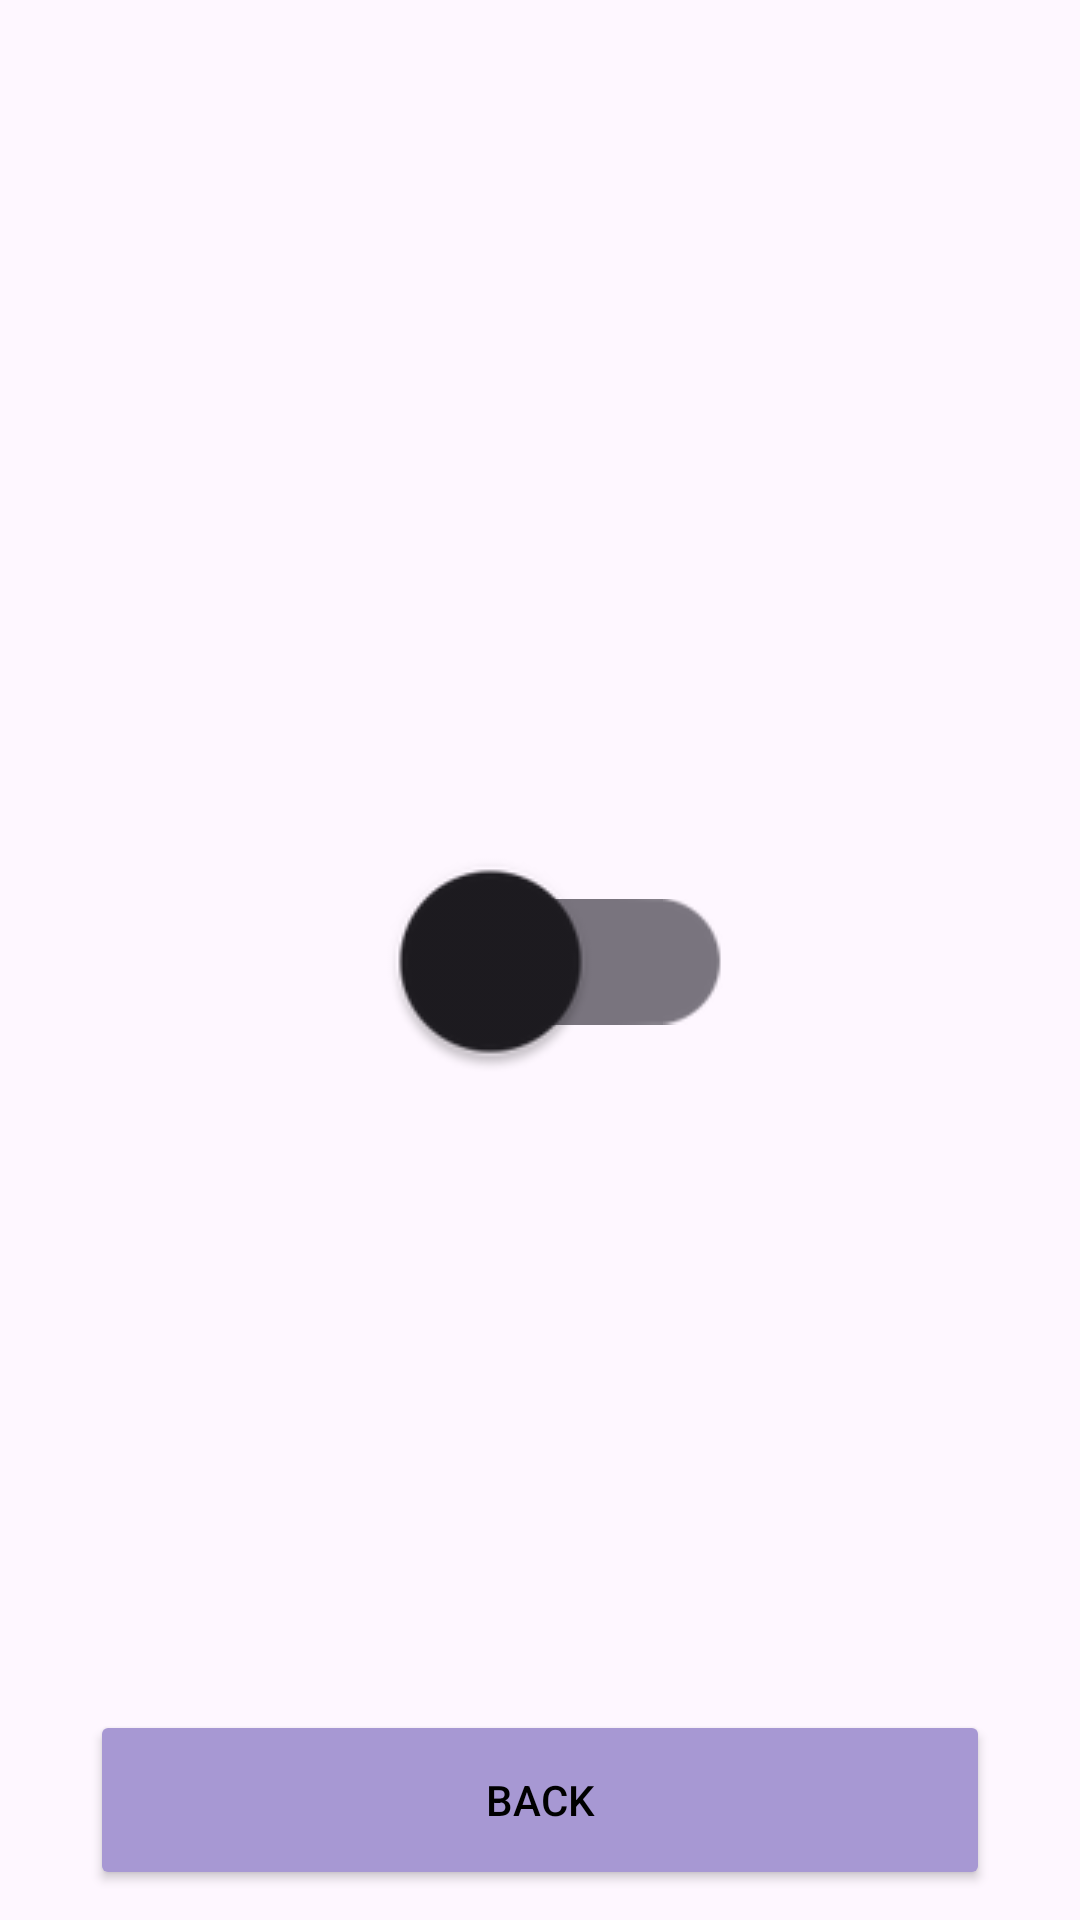

Produce the Android XML layout that renders to this screen, including the resource entries it uses.
<!-- AndroidManifest.xml: application theme Theme.ArduinoBLE -->
<!-- res/layout/activity_switch.xml -->
<?xml version="1.0" encoding="utf-8"?>
<androidx.constraintlayout.widget.ConstraintLayout xmlns:android="http://schemas.android.com/apk/res/android"
    xmlns:app="http://schemas.android.com/apk/res-auto"
    xmlns:tools="http://schemas.android.com/tools"
    android:id="@+id/switch_main"
    android:layout_width="match_parent"
    android:layout_height="match_parent"
    tools:context=".SwitchActivity">

    <androidx.appcompat.widget.SwitchCompat
        android:id="@+id/switch_switch"
        android:layout_width="wrap_content"
        android:layout_height="wrap_content"
        android:scaleX="3"
        android:scaleY="3"
        app:layout_constraintBottom_toBottomOf="parent"
        app:layout_constraintEnd_toEndOf="parent"
        app:layout_constraintStart_toStartOf="parent"
        app:layout_constraintTop_toTopOf="parent" />

    <Button
        android:id="@+id/btn_back2"
        android:layout_width="300dp"
        android:layout_height="60dp"
        android:layout_marginBottom="10dp"
        android:backgroundTint="@color/main"
        android:text="@string/btn_back"
        android:textColor="@color/black"
        app:layout_constraintBottom_toBottomOf="parent"
        app:layout_constraintEnd_toEndOf="parent"
        app:layout_constraintStart_toStartOf="parent" />

</androidx.constraintlayout.widget.ConstraintLayout>
<!-- resources referenced by this layout -->
<resources>
  <color name="black">#FF000000</color>
  <color name="main">#A798D3</color>
  <string name="btn_back">Back</string>
  <style name="Theme.ArduinoBLE" parent="Base.Theme.ArduinoBLE" />
  <style name="Base.Theme.ArduinoBLE" parent="Theme.Material3.DayNight.NoActionBar">
          
          
      </style>
</resources>
